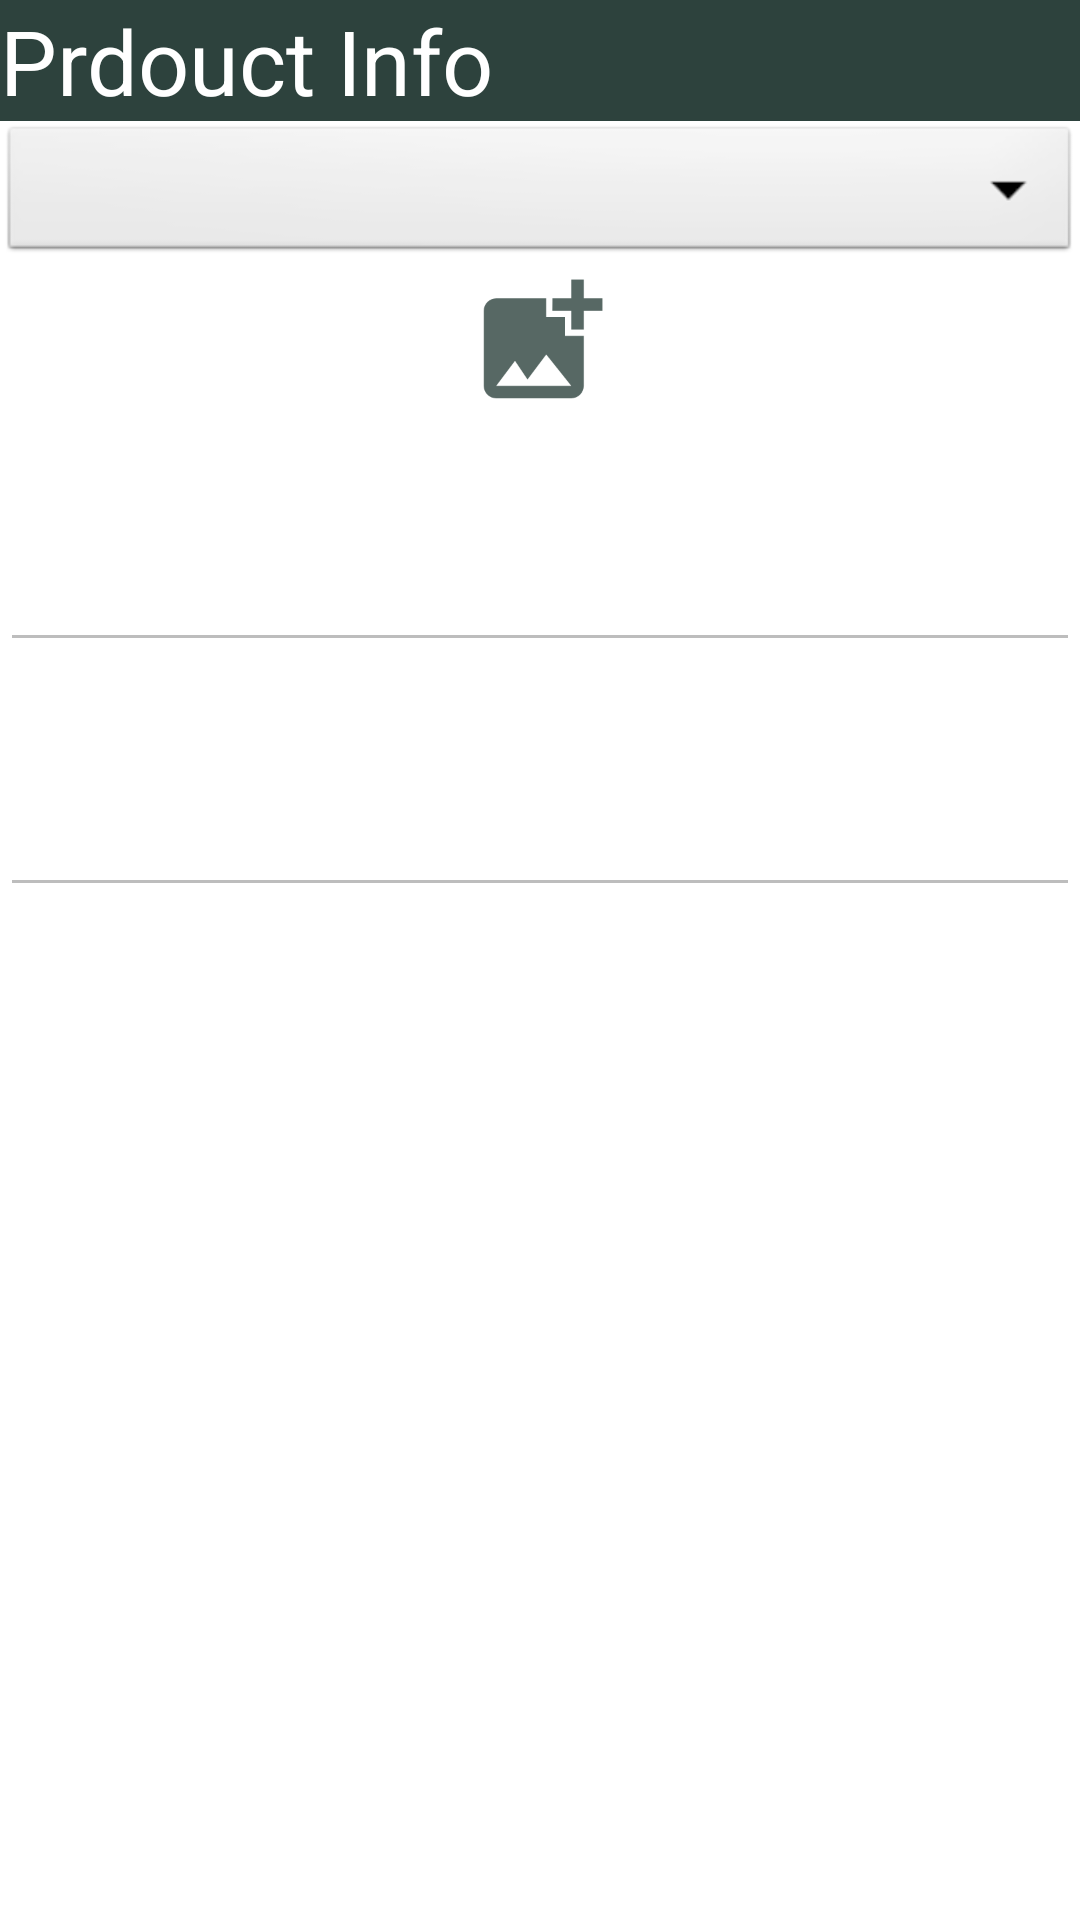

This screen was rendered from an Android layout file. Write that file and the resources it references.
<!-- AndroidManifest.xml: application theme Theme.2yn2ashya2y -->
<!-- res/layout/activity_add_item.xml -->
<?xml version="1.0" encoding="utf-8"?>
<ScrollView
    xmlns:android="http://schemas.android.com/apk/res/android"
    xmlns:app="http://schemas.android.com/apk/res-auto"
    xmlns:tools="http://schemas.android.com/tools"
    android:layout_width="fill_parent"
    android:layout_height="fill_parent"
    android:clickable="true"
    android:focusableInTouchMode="true">
    <LinearLayout
        android:id="@+id/rootLayout"
        android:layout_width="match_parent"
        android:layout_height="match_parent"
        tools:context=".addItem"
        android:orientation="vertical"
        android:clickable="true"
        android:focusableInTouchMode="true" >

        <TextView
            android:id="@+id/productInfo"
            android:layout_width="match_parent"
            android:layout_height="wrap_content"
            android:textSize="30sp"
            android:background="#2d423d"
            android:textColor="@color/white"
            android:text="@string/productInfo"

            />

        <Spinner
            android:id="@+id/spinner"
            android:layout_width="match_parent"
            android:layout_height="wrap_content"
            android:background="@android:drawable/btn_dropdown"
            android:tag="@string/yourInfo"
            android:spinnerMode="dropdown"/>


        <ImageView
            android:id="@+id/addImage"
            android:layout_width="match_parent"
            android:layout_height="wrap_content"
            android:minHeight="50dp"
            android:maxHeight="100dp"
            android:onClick="selectImage"
            android:clickable="true"
            android:src="@drawable/plus"
            />



        <TextView
            android:id="@+id/seqQues1"
            android:layout_width="match_parent"
            android:layout_height="wrap_content"
            android:textSize="30sp"
            />

        <EditText
            android:id="@+id/seqAns1"
            android:layout_width="match_parent"
            android:layout_height="wrap_content"
            android:enabled="false"
            android:inputType="text"
            />

        <TextView
            android:id="@+id/seqQues2"
            android:layout_width="match_parent"
            android:layout_height="wrap_content"
            android:textSize="30sp"
            />

        <EditText
            android:id="@+id/seqAns2"
            android:layout_width="match_parent"
            android:layout_height="wrap_content"
            android:enabled="false"
            android:inputType="text"

            />

        <Button
            android:id="@+id/submitAddForm"
            android:layout_width="wrap_content"
            android:layout_height="wrap_content"
            android:layout_gravity="center_horizontal"
            android:enabled="false"
            android:backgroundTint="@color/white"/>

    </LinearLayout>
</ScrollView>
<!-- resources referenced by this layout -->
<resources>
  <!-- drawable plus (drawable-anydpi) -->
  <vector xmlns:android="http://schemas.android.com/apk/res/android"
      android:width="24dp"
      android:height="24dp"
      android:viewportWidth="24"
      android:viewportHeight="24"
      android:tint="#2D423D"
      android:alpha="0.8">
    <path
        android:fillColor="@android:color/white"
        android:pathData="M19,7v2.99s-1.99,0.01 -2,0L17,7h-3s0.01,-1.99 0,-2h3L17,2h2v3h3v2h-3zM16,11L16,8h-3L13,5L5,5c-1.1,0 -2,0.9 -2,2v12c0,1.1 0.9,2 2,2h12c1.1,0 2,-0.9 2,-2v-8h-3zM5,19l3,-4 2,3 3,-4 4,5L5,19z"/>
  </vector>
  <string name="productInfo">Prdouct Info</string>
  <string name="yourInfo">Your Info</string>
  <style name="Theme.2yn2ashya2y" parent="Theme.MaterialComponents.DayNight.DarkActionBar">
          
          <item name="colorPrimary">@color/purple_500</item>
          <item name="colorPrimaryVariant">@color/purple_700</item>
          <item name="colorOnPrimary">@color/white</item>
          
          <item name="colorSecondary">@color/teal_200</item>
          <item name="colorSecondaryVariant">@color/teal_700</item>
          <item name="colorOnSecondary">@color/black</item>
          
          <item name="android:statusBarColor" tools:targetApi="l">?attr/colorPrimaryVariant</item>
          
      </style>
  <!-- not gathered from this repository: default colours our renderer supplied (Android Studio template values) -->
  <color name="purple_500">#FF6200EE</color>
  <color name="purple_700">#FF3700B3</color>
  <color name="teal_200">#FF03DAC5</color>
  <color name="teal_700">#FF018786</color>
  <color name="black">#FF000000</color>
  <color name="white">#FFFFFFFF</color>
</resources>
